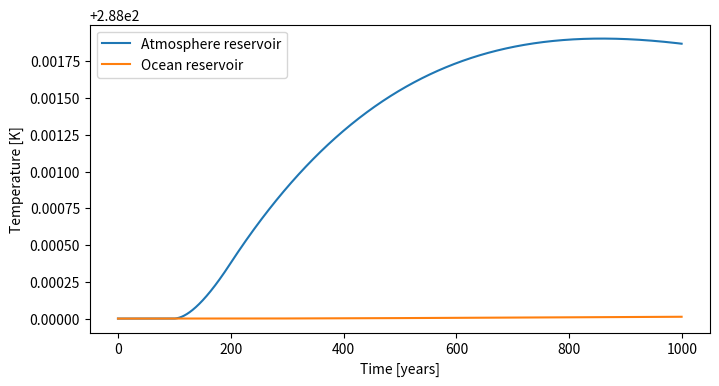
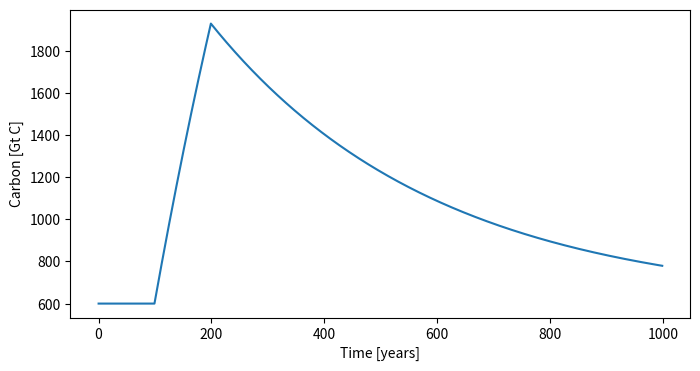

Source code (Python) for these figures, in order:
import numpy as np
import matplotlib.pyplot as plt

def radiative_forcing(C, C0=600):
    return 5.35 * np.log(C / C0)

heat_capacity = np.array([1e6, 1e8])
C_pre = 600 # Gt C
tau = 200 # years
k_carbon = 0.5

time_steps = 1000
dt = 1
time = np.arange(0, time_steps * dt, dt)

E = np.zeros(time_steps)
E[100:200] = 30 # Gt C / year for 100 years

C = np.zeros(time_steps)
C[0] = C_pre

T = np.zeros((time_steps, 2))
T_base = 288
T[:, 0] = 288 # atmospheric temperature
T[:, 1] = 288 # ocean temperature

lambda_sens = 1
k_mix = 1000

initial_forcing = radiative_forcing(C[0])

for t in range(1, time_steps):

    dC_dt = k_carbon * (E[t] - (C[t - 1] - C_pre) / tau) 
    C[t] = C[t - 1] + dC_dt * dt

    forcing = radiative_forcing(C[t])

    CdT_dt = np.zeros(2)

    CdT_dt[0] = forcing - lambda_sens * (T[t - 1, 0] - T_base) - k_mix * (T[t - 1, 0] - T[t - 1, 1])
    CdT_dt[1] = k_mix * (T[t - 1, 0] - T[t - 1, 1])

    T[t] = T[t - 1] + CdT_dt * dt / heat_capacity

 
# plot

fig, ax = plt.subplots(1, 1, figsize=(8, 4))

ax.plot(time, T[:, 0], label=f"Atmosphere reservoir")
ax.plot(time, T[:, 1], label=f"Ocean reservoir")

ax.set_xlabel("Time [years]")
ax.set_ylabel("Temperature [K]")

plt.legend()
plt.show()

fig, ax = plt.subplots(1, 1, figsize=(8, 4))

ax.plot(time, C, label="Carbon")

ax.set_xlabel("Time [years]")
ax.set_ylabel("Carbon [Gt C]")

plt.show()